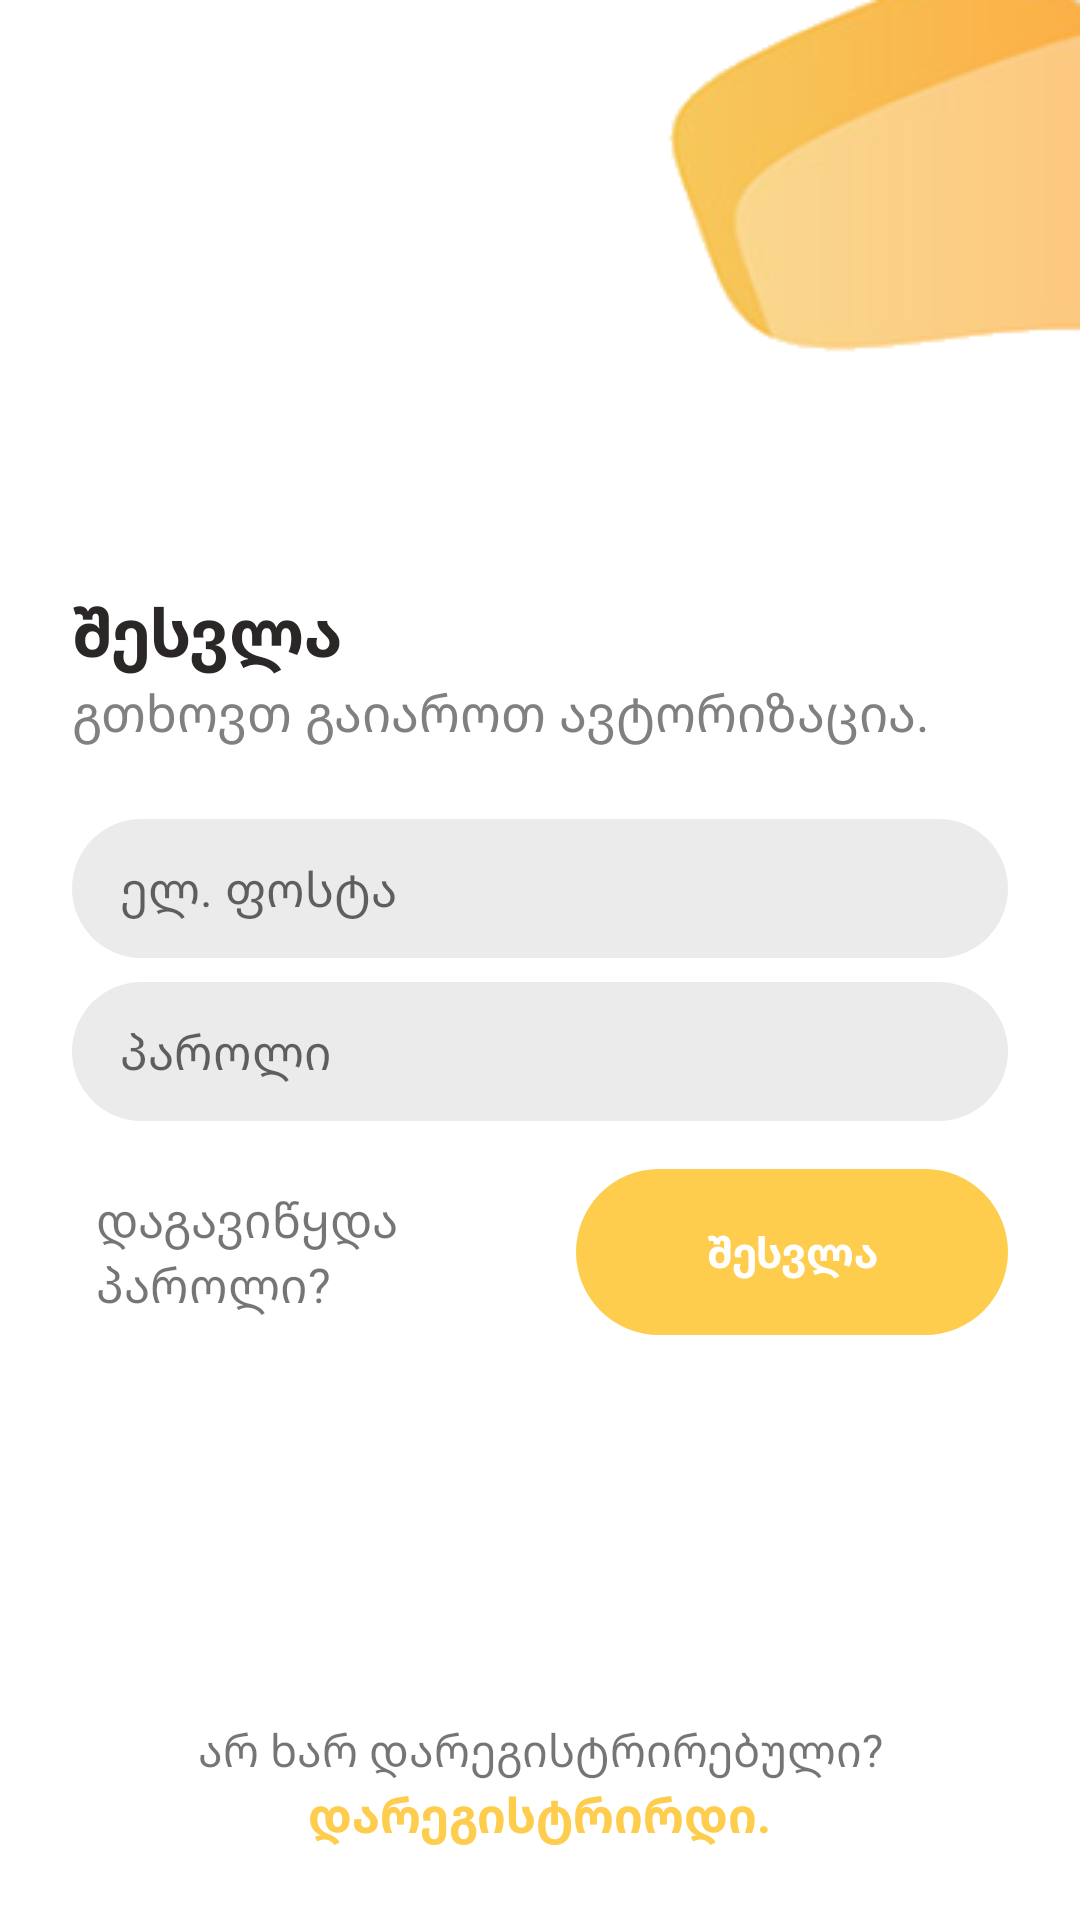

This screen was rendered from an Android layout file. Write that file and the resources it references.
<!-- AndroidManifest.xml: application theme Theme.BTUFinal -->
<!-- res/layout/activity_login.xml -->
<?xml version="1.0" encoding="utf-8"?>
<androidx.constraintlayout.widget.ConstraintLayout xmlns:android="http://schemas.android.com/apk/res/android"
    xmlns:app="http://schemas.android.com/apk/res-auto"
    xmlns:tools="http://schemas.android.com/tools"
    android:layout_width="match_parent"
    android:layout_height="match_parent"
    tools:context=".ui.LoginActivity">

    <androidx.appcompat.widget.AppCompatImageView
        android:layout_width="wrap_content"
        android:layout_height="wrap_content"
        app:layout_constraintEnd_toEndOf="parent"
        app:layout_constraintTop_toTopOf="parent"
        app:srcCompat="@drawable/ic_login_illustration" />

    <androidx.appcompat.widget.LinearLayoutCompat
        android:layout_width="match_parent"
        android:layout_height="wrap_content"
        android:orientation="vertical"
        android:paddingHorizontal="24dp"
        app:layout_constraintBottom_toBottomOf="parent"
        app:layout_constraintEnd_toEndOf="parent"
        app:layout_constraintStart_toStartOf="parent"
        app:layout_constraintTop_toTopOf="parent">

        <TextView
            android:layout_width="wrap_content"
            android:layout_height="wrap_content"
            android:text="შესვლა"
            android:textColor="@color/black"
            android:textSize="22sp"
            android:textStyle="bold" />

        <TextView
            android:layout_width="wrap_content"
            android:layout_height="wrap_content"
            android:text="გთხოვთ გაიაროთ ავტორიზაცია."
            android:textColor="#808080"
            android:textSize="17sp" />

        <EditText
            android:id="@+id/etEmail"
            android:layout_width="match_parent"
            android:layout_height="wrap_content"
            android:layout_marginTop="24dp"
            android:background="@drawable/edit_text_bg"
            android:hint="ელ. ფოსტა"
            android:inputType="textEmailAddress"
            android:paddingHorizontal="16dp"
            android:paddingVertical="12dp"
            android:textSize="16sp" />

        <EditText
            android:id="@+id/etPassword"
            android:layout_width="match_parent"
            android:layout_height="wrap_content"
            android:layout_marginTop="8dp"
            android:background="@drawable/edit_text_bg"
            android:hint="პაროლი"
            android:inputType="textPassword"
            android:paddingHorizontal="16dp"
            android:paddingVertical="12dp"
            android:textSize="16sp" />

        <androidx.appcompat.widget.LinearLayoutCompat
            android:layout_width="match_parent"
            android:layout_height="wrap_content"
            android:layout_marginTop="16dp"
            android:gravity="center"
            android:orientation="horizontal"
            android:weightSum="2">

            <TextView
                android:id="@+id/tvResetPassword"
                android:layout_width="match_parent"
                android:layout_height="wrap_content"
                android:layout_marginEnd="12dp"
                android:layout_weight="1"
                android:layout_marginStart="8dp"
                android:background="?attr/selectableItemBackground"
                android:text="დაგავიწყდა პაროლი?"
                android:textSize="16sp" />

            <Button
                android:id="@+id/btnLogin"
                android:layout_width="match_parent"
                android:layout_height="wrap_content"
                android:layout_marginStart="12dp"
                android:stateListAnimator="@null"
                android:layout_weight="1"
                android:background="@drawable/login_button_bg"
                android:paddingVertical="18dp"
                android:text="შესვლა"
                android:textAllCaps="false"
                android:textColor="@color/white"
                android:textStyle="bold" />
        </androidx.appcompat.widget.LinearLayoutCompat>
    </androidx.appcompat.widget.LinearLayoutCompat>

    <androidx.appcompat.widget.LinearLayoutCompat
        android:layout_width="wrap_content"
        android:layout_height="wrap_content"
        android:id="@+id/llSignUp"
        android:layout_marginBottom="24dp"
        app:layout_constraintStart_toStartOf="parent"
        app:layout_constraintEnd_toEndOf="parent"
        app:layout_constraintBottom_toBottomOf="parent"
        android:gravity="center"
        android:orientation="vertical">

        <TextView
            android:layout_width="wrap_content"
            android:layout_height="wrap_content"
            android:text="არ ხარ დარეგისტრირებული?"
            android:textSize="15sp" />

        <TextView
            android:layout_width="wrap_content"
            android:layout_height="wrap_content"
            android:text="დარეგისტრირდი."
            android:textSize="16sp"
            android:textColor="@color/yellow_main"
            android:textStyle="bold" />

    </androidx.appcompat.widget.LinearLayoutCompat>
</androidx.constraintlayout.widget.ConstraintLayout>
<!-- resources referenced by this layout -->
<resources>
  <color name="black">#2C2727</color>
  <color name="white">#FFFFFFFF</color>
  <color name="yellow_main">#FFCD4D</color>
  <!-- drawable edit_text_bg (drawable) -->
  <?xml version="1.0" encoding="utf-8"?>
  <selector xmlns:android="http://schemas.android.com/apk/res/android">
  
      <item android:state_focused="true">
          <shape android:shape="rectangle">
              <corners android:radius="100dp"/>
              <solid android:color="#EBEBEB" />
              <stroke android:width="3dp" android:color="@color/yellow_main" />
          </shape>
      </item>
  
      <item android:state_focused="false">
          <shape android:shape="rectangle">
              <corners android:radius="100dp" />
              <solid android:color="#EBEBEB" />
          </shape>
      </item>
  </selector>
  <!-- drawable ic_login_illustration: png bitmap (drawable, 8864 bytes) -->
  <!-- drawable login_button_bg (drawable) -->
  <?xml version="1.0" encoding="utf-8"?>
  <selector xmlns:android="http://schemas.android.com/apk/res/android">
      <item android:state_pressed="false">
          <shape android:shape="rectangle">
              <corners android:radius="100dp"/>
              <solid android:color="@color/yellow_main" />
          </shape>
      </item>
  
      <item android:state_pressed="true">
          <shape android:shape="rectangle">
              <corners android:radius="100dp"/>
              <solid android:color="#644C0F" />
          </shape>
      </item>
  </selector>
  <style name="Theme.BTUFinal" parent="Theme.MaterialComponents.DayNight.DarkActionBar">
          
          <item name="colorPrimary">@color/purple_500</item>
          <item name="colorPrimaryVariant">@color/purple_700</item>
          <item name="colorOnPrimary">@color/white</item>
          
          <item name="colorSecondary">@color/teal_200</item>
          <item name="colorSecondaryVariant">@color/teal_700</item>
          <item name="colorOnSecondary">@color/black</item>
          
          <item name="android:statusBarColor" tools:targetApi="l">?attr/colorPrimaryVariant</item>
          
      </style>
  <color name="purple_500">#FF6200EE</color>
  <color name="purple_700">#FF3700B3</color>
  <color name="teal_200">#FF03DAC5</color>
  <color name="teal_700">#FF018786</color>
</resources>
